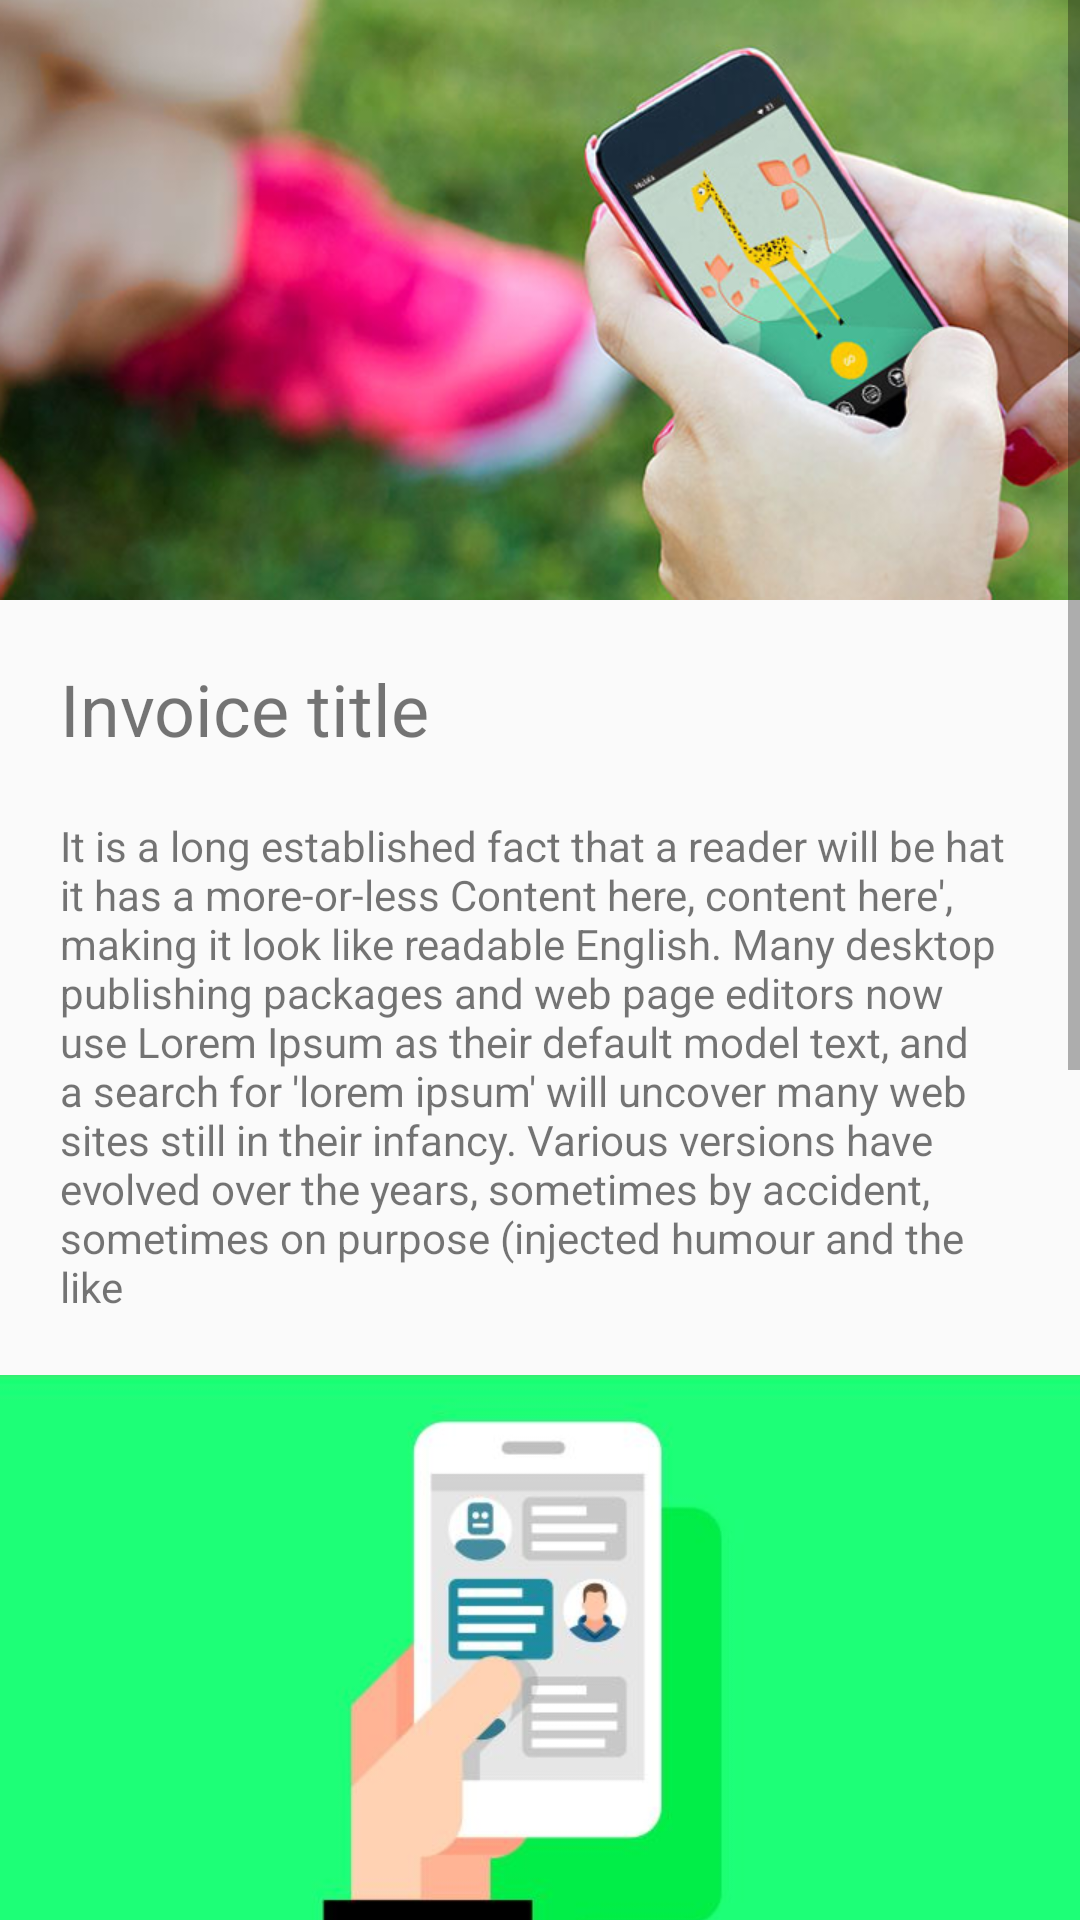

Layout XML and referenced resources for this Android screen:
<!-- AndroidManifest.xml: application theme AppTheme -->
<!-- res/layout/fragment_invoice.xml -->
<?xml version="1.0" encoding="utf-8"?>
<ScrollView xmlns:android="http://schemas.android.com/apk/res/android"
    xmlns:tools="http://schemas.android.com/tools"
    android:layout_width="match_parent"
    android:layout_height="match_parent"
    tools:context=".fragment.tab.InvoiceFragment">

    <RelativeLayout
        android:layout_width="match_parent"
        android:layout_height="match_parent">

        <ImageView
            android:id="@+id/intro"
            android:layout_width="match_parent"
            android:layout_height="200dp"
            android:src="@drawable/pic_mbb"
            android:scaleType="centerCrop"/>

        <LinearLayout
            android:layout_width="match_parent"
            android:layout_height="wrap_content"
            android:orientation="vertical"
            android:layout_below="@id/intro">

            <TextView
                android:layout_width="match_parent"
                android:layout_height="wrap_content"
                android:text="Invoice title"
                android:textSize="24sp"
                android:padding="20dp"/>

            <TextView
                android:layout_width="match_parent"
                android:layout_height="wrap_content"
                android:paddingLeft="20dp"
                android:paddingRight="20dp"
                android:paddingBottom="20dp"
                android:text="It is a long established fact that a reader will be hat it has a more-or-less Content here, content here', making it look like readable English. Many desktop publishing packages and web page editors now use Lorem Ipsum as their default model text, and a search for 'lorem ipsum' will uncover many web sites still in their infancy. Various versions have evolved over the years, sometimes by accident, sometimes on purpose (injected humour and the like"/>

            <ImageView
                android:layout_width="match_parent"
                android:layout_height="200dp"
                android:src="@drawable/pic_mb"
                android:scaleType="centerCrop"/>

            <TextView
                android:layout_width="match_parent"
                android:layout_height="wrap_content"
                android:paddingLeft="20dp"
                android:paddingRight="20dp"
                android:paddingBottom="20dp"
                android:paddingTop="20dp"
                android:text="It is a long established fact that a reader will be distracted by the readable content of a page when looking at its layout. The point of using Lorem Ipsum is that it has a more-or-less normal distribution of letters, as opposed to using 'Content here, content here', making it look like readable English. Many desktop publishing packages and web page editors now use Lorem Ipsum as their default model text, and a search for 'lorem ipsum' will uncover many web sites still in their infancy. Various versions have evolved over the years, sometimes by accident, sometimes on purpose (injected humour and the like"/>

            <TextView
                android:layout_width="match_parent"
                android:layout_height="wrap_content"
                android:paddingLeft="20dp"
                android:paddingRight="20dp"
                android:paddingBottom="20dp"
                android:text="It is a long established fact that a reader will be distracted by the readable content of a page when looking at its layout. The point of using Lorem Ipsum is that it has a more-or-less normal distribution of letters, as opposed to using 'Content here, content here', making it look like readable English. Many desktop publishing packages and web page editors now use Lorem Ipsum as their default model text, and a search for 'lorem ipsum' will uncover many web sites still in their infancy. Various versions have evolved over the years, sometimes by accident, sometimes on purpose (injected humour and the like"/>

        </LinearLayout>
    </RelativeLayout>

</ScrollView>
<!-- resources referenced by this layout -->
<resources>
  <!-- drawable pic_mb: jpg bitmap (drawable, 15228 bytes) -->
  <!-- drawable pic_mbb: png bitmap (drawable, 357033 bytes) -->
  <style name="AppTheme" parent="Theme.AppCompat.Light.NoActionBar">
          
          <item name="colorPrimary">@color/colorPrimary</item>
          <item name="colorPrimaryDark">@color/colorPrimaryDark</item>
          <item name="colorAccent">@color/colorAccent</item>
      </style>
  <color name="colorPrimary">#00897B</color>
  <color name="colorPrimaryDark">#00695C</color>
  <color name="colorAccent">#25A69A</color>
</resources>
